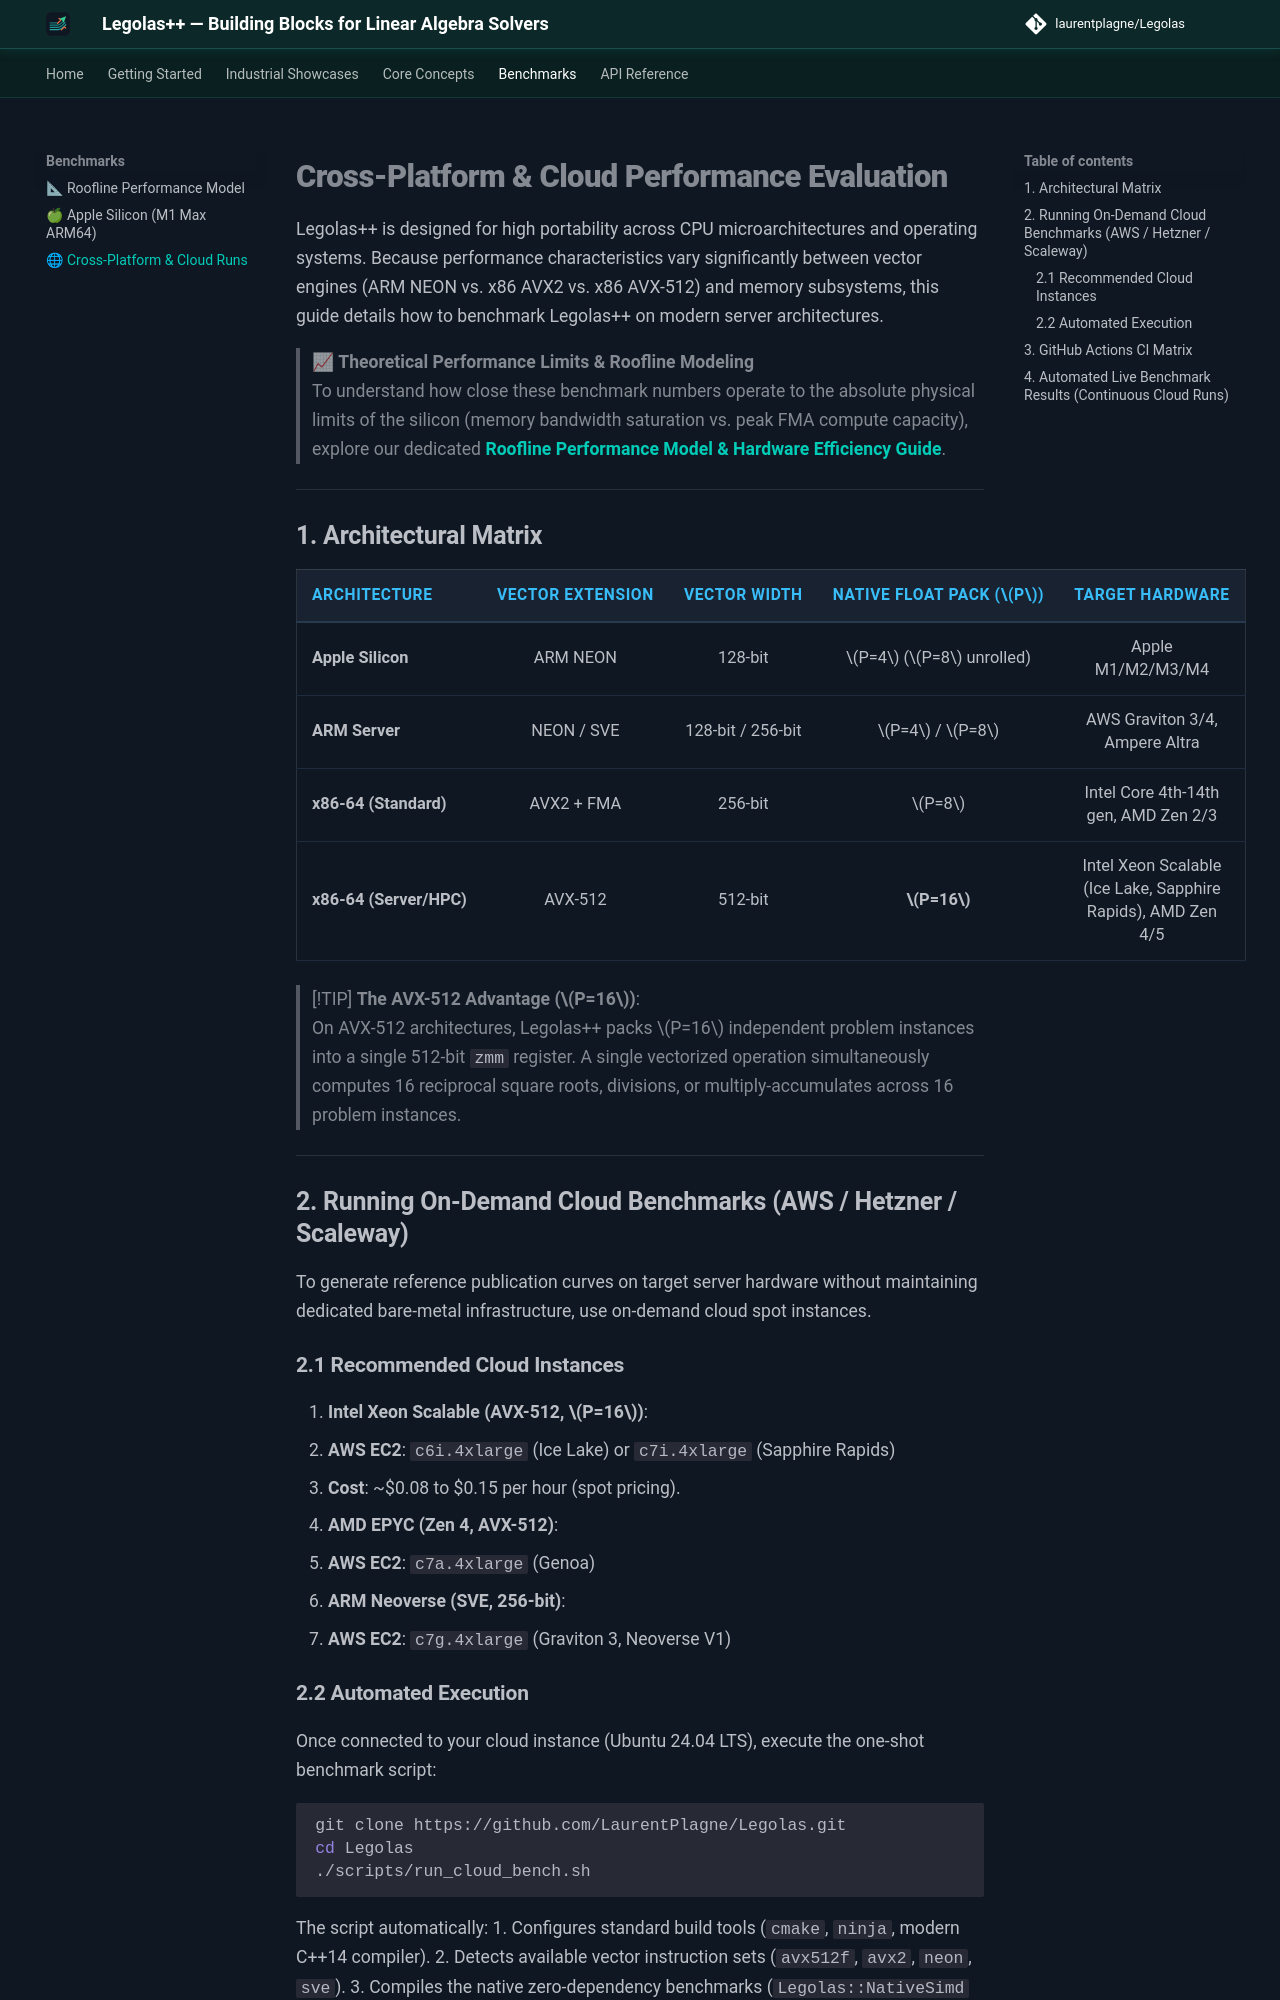

repository: LaurentPlagne/Legolas · page: benchmarks/cross-platform/index.html · generator: mkdocs

# Cross-Platform & Cloud Performance Evaluation

Legolas++ is designed for high portability across CPU microarchitectures and operating systems. Because performance characteristics vary significantly between vector engines (ARM NEON vs. x86 AVX2 vs. x86 AVX-512) and memory subsystems, this guide details how to benchmark Legolas++ on modern server architectures.

> 📈 **Theoretical Performance Limits & Roofline Modeling**  
> To understand how close these benchmark numbers operate to the absolute physical limits of the silicon (memory bandwidth saturation vs. peak FMA compute capacity), explore our dedicated [**Roofline Performance Model & Hardware Efficiency Guide**](roofline-model.md).

---

## 1. Architectural Matrix

| Architecture | Vector Extension | Vector Width | Native Float Pack ($P$) | Target Hardware |
| :--- | :---: | :---: | :---: | :---: |
| **Apple Silicon** | ARM NEON | 128-bit | $P=4$ ($P=8$ unrolled) | Apple M1/M2/M3/M4 |
| **ARM Server** | NEON / SVE | 128-bit / 256-bit | $P=4$ / $P=8$ | AWS Graviton 3/4, Ampere Altra |
| **x86-64 (Standard)** | AVX2 + FMA | 256-bit | $P=8$ | Intel Core 4th-14th gen, AMD Zen 2/3 |
| **x86-64 (Server/HPC)** | AVX-512 | 512-bit | **$P=16$** | Intel Xeon Scalable (Ice Lake, Sapphire Rapids), AMD Zen 4/5 |

> [!TIP]
> **The AVX-512 Advantage ($P=16$)**:  
> On AVX-512 architectures, Legolas++ packs $P=16$ independent problem instances into a single 512-bit `zmm` register. A single vectorized operation simultaneously computes 16 reciprocal square roots, divisions, or multiply-accumulates across 16 problem instances.

---

## 2. Running On-Demand Cloud Benchmarks (AWS / Hetzner / Scaleway)

To generate reference publication curves on target server hardware without maintaining dedicated bare-metal infrastructure, use on-demand cloud spot instances.

### 2.1 Recommended Cloud Instances

1. **Intel Xeon Scalable (AVX-512, $P=16$)**:
   * **AWS EC2**: `c6i.4xlarge` (Ice Lake) or `c7i.4xlarge` (Sapphire Rapids)
   * **Cost**: ~$0.08 to $0.15 per hour (spot pricing).
2. **AMD EPYC (Zen 4, AVX-512)**:
   * **AWS EC2**: `c7a.4xlarge` (Genoa)
3. **ARM Neoverse (SVE, 256-bit)**:
   * **AWS EC2**: `c7g.4xlarge` (Graviton 3, Neoverse V1)
